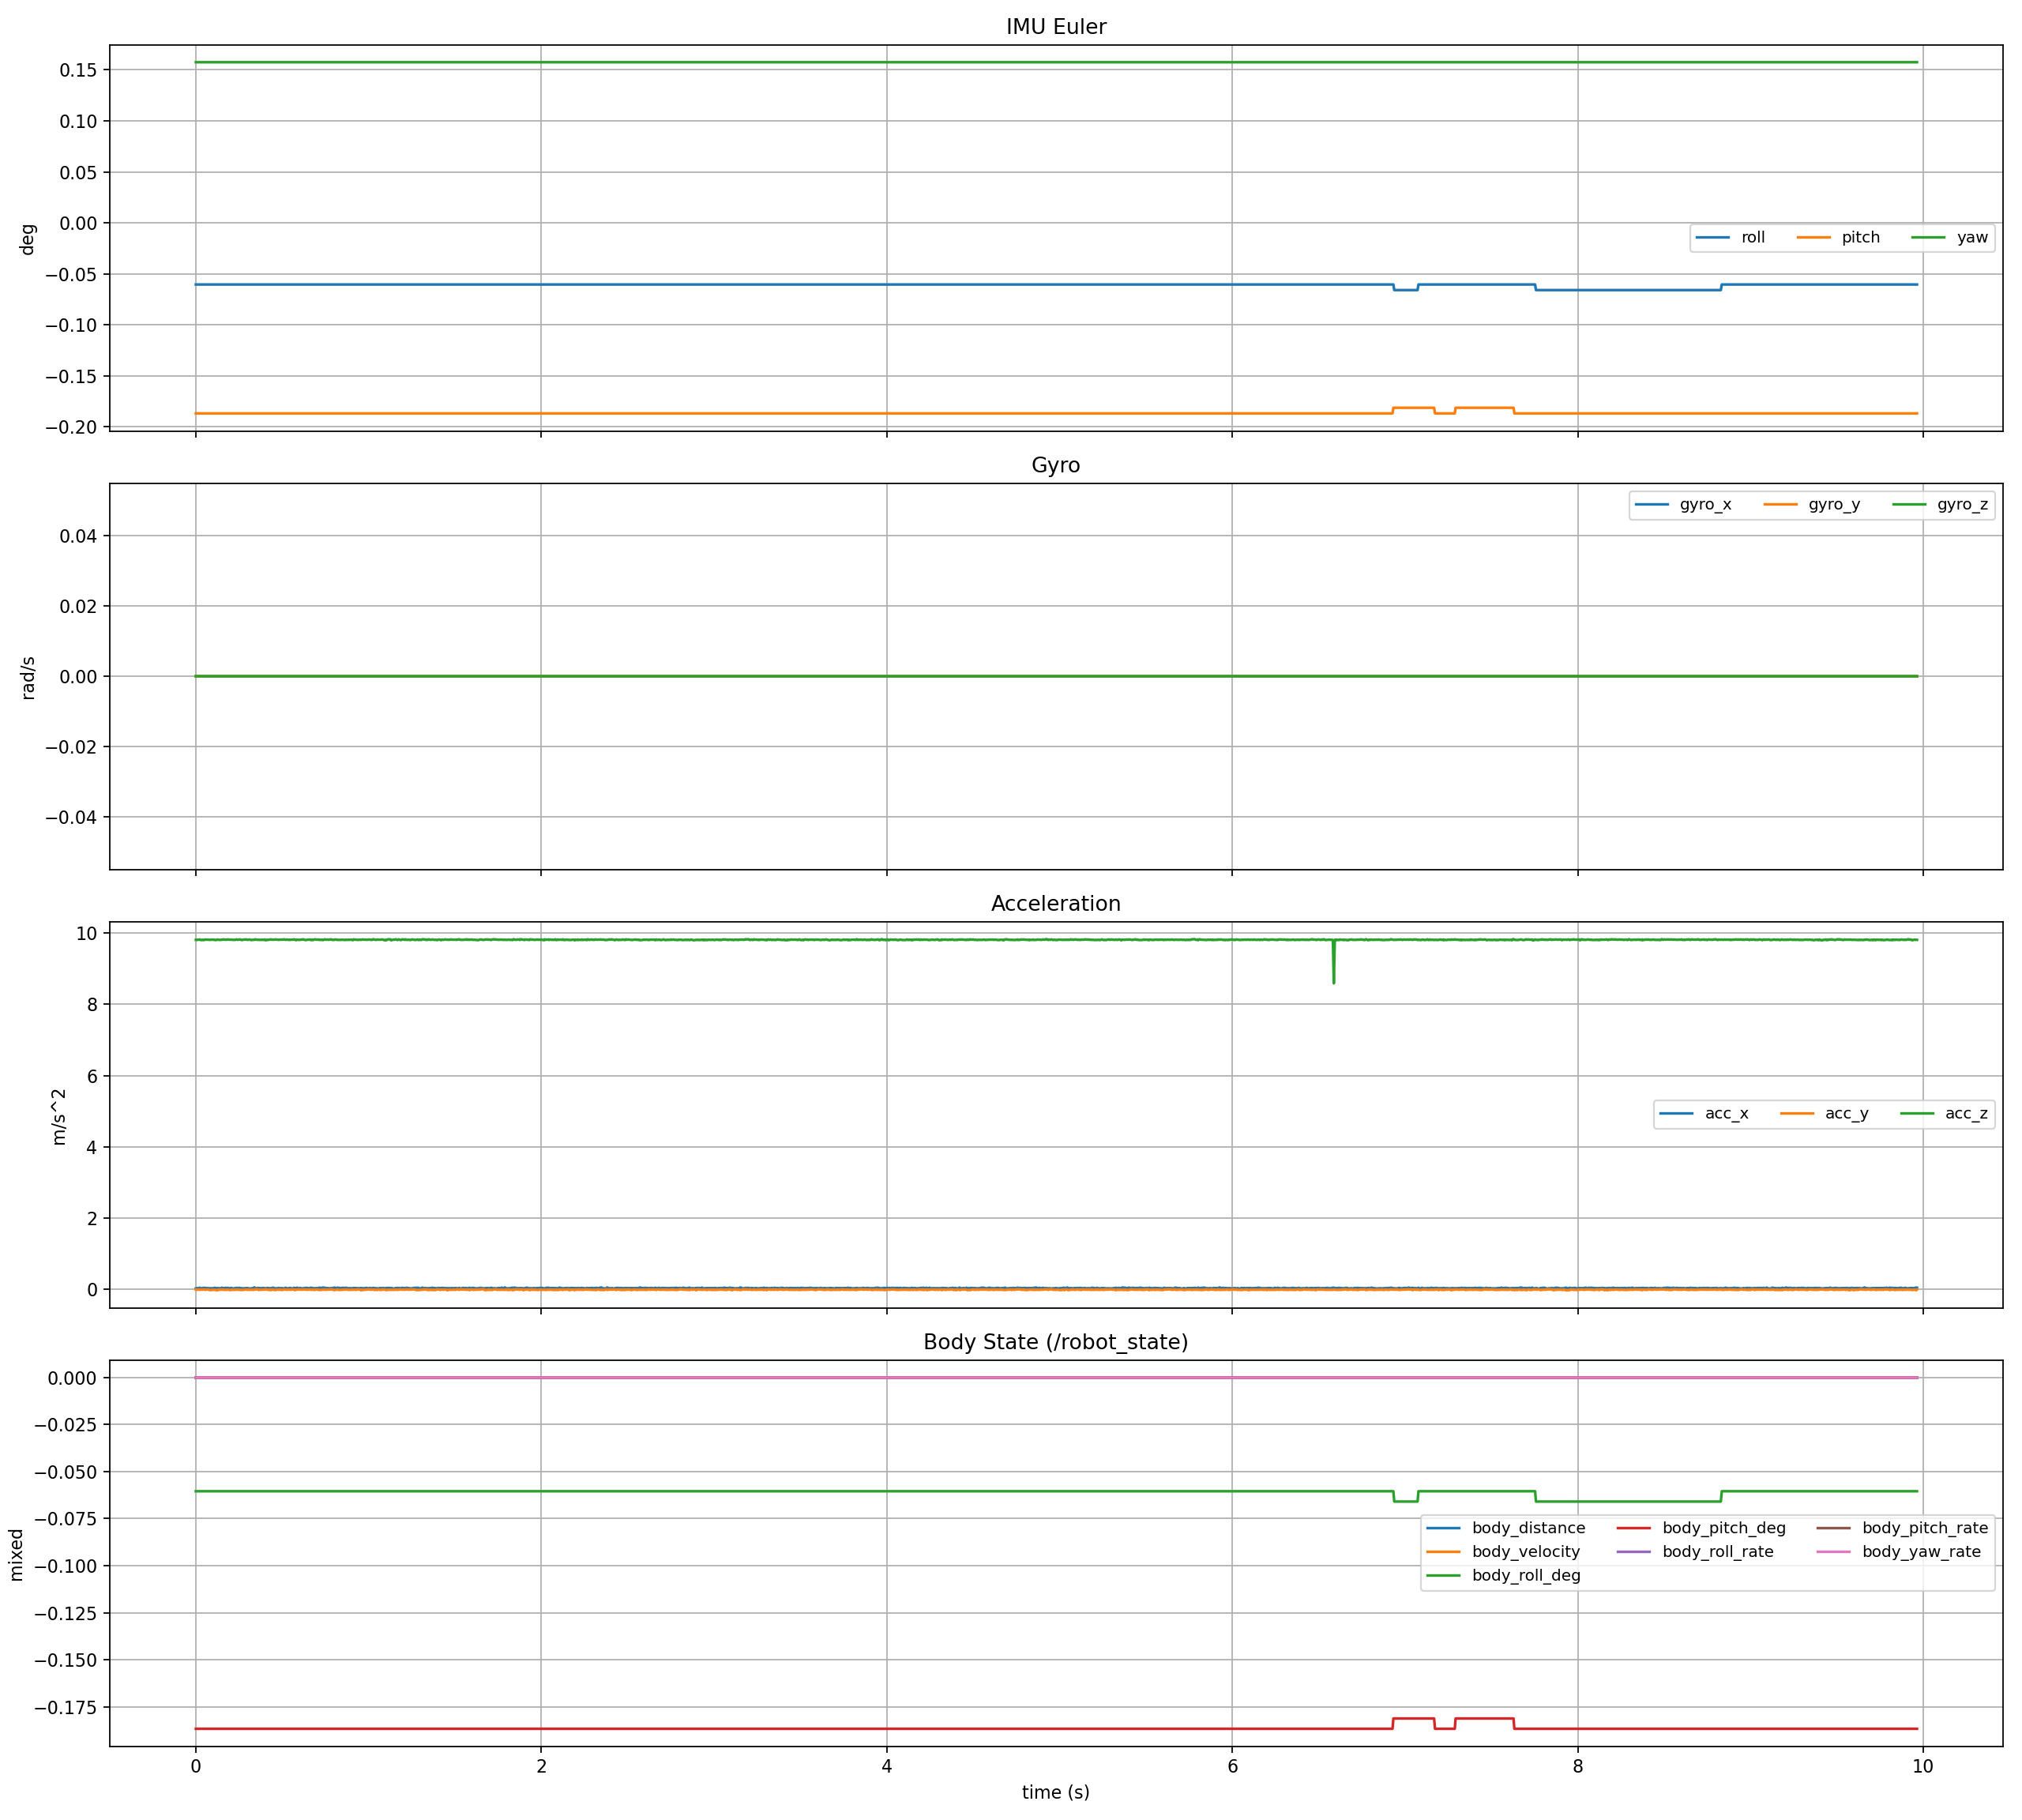

The data file committed next to this chart (first rows):
host_time_sec, elapsed_sec, stm_tick_ms, stm_time_sec, body_distance, body_velocity, body_roll, body_roll_rate, body_pitch, body_pitch_rate, body_yaw_rate, roll, pitch, yaw, gyro_x, gyro_y, gyro_z, acc_x, acc_y, acc_z, left_hip_pos, left_knee_pos, left_wheel_pos, right_hip_pos
1782555322, 0.0, 1782555321981, 1782555322, -0.0001712, 0.0, -0.001055, 0.0, -0.00326, 0.0, 0.0, -0.001055, -0.00326, 0.002748, 0.0, 0.0, 0.0, 0.02394, -0.004789, 9.812, 2.363, 1.167, -0.1602, 2.23
1782555322, 0.005764, 1782555321986, 1782555322, -0.0001712, 0.0, -0.001055, 0.0, -0.00326, 0.0, 0.0, -0.001055, -0.00326, 0.002748, 0.0, 0.0, 0.0, 0.03352, -0.01437, 9.807, 2.363, 1.167, -0.1602, 2.23
1782555322, 0.009206, 1782555321991, 1782555322, -0.0001712, 0.0, -0.001055, 0.0, -0.00326, 0.0, 0.0, -0.001055, -0.00326, 0.002748, 0.0, 0.0, 0.0, 0.02394, -0.009577, 9.817, 2.363, 1.167, -0.1602, 2.23
1782555322, 0.0128, 1782555321996, 1782555322, -0.0001712, 0.0, -0.001055, 0.0, -0.00326, 0.0, 0.0, -0.001055, -0.00326, 0.002748, 0.0, 0.0, 0.0, 0.02394, -0.009577, 9.817, 2.363, 1.167, -0.1602, 2.23
1782555322, 0.01836, 1782555322001, 1782555322, -0.0001712, 0.0, -0.001055, 0.0, -0.00326, 0.0, 0.0, -0.001055, -0.00326, 0.002748, 0.0, 0.0, 0.0, 0.03831, -0.004789, 9.817, 2.363, 1.167, -0.1602, 2.23
1782555322, 0.02271, 1782555322006, 1782555322, -0.0001712, 0.0, -0.001055, 0.0, -0.00326, 0.0, 0.0, -0.001055, -0.00326, 0.002748, 0.0, 0.0, 0.0, 0.0431, -0.01437, 9.821, 2.363, 1.167, -0.1602, 2.23
1782555322, 0.02772, 1782555322011, 1782555322, -0.0001712, 0.0, -0.001055, 0.0, -0.00326, 0.0, 0.0, -0.001055, -0.00326, 0.002748, 0.0, 0.0, 0.0, 0.02394, -0.009577, 9.807, 2.363, 1.167, -0.1602, 2.23
1782555322, 0.03392, 1782555322016, 1782555322, -0.0001712, 0.0, -0.001055, 0.0, -0.00326, 0.0, 0.0, -0.001055, -0.00326, 0.002748, 0.0, 0.0, 0.0, 0.02394, -0.009577, 9.807, 2.363, 1.167, -0.1602, 2.23
1782555322, 0.038, 1782555322021, 1782555322, -0.0001712, 0.0, -0.001055, 0.0, -0.00326, 0.0, 0.0, -0.001055, -0.00326, 0.002748, 0.0, 0.0, 0.0, 0.01915, -0.009577, 9.817, 2.363, 1.167, -0.1602, 2.23
1782555322, 0.0434, 1782555322026, 1782555322, -0.0001712, 0.0, -0.001055, 0.0, -0.00326, 0.0, 0.0, -0.001055, -0.00326, 0.002748, 0.0, 0.0, 0.0, 0.0431, -0.009577, 9.807, 2.363, 1.167, -0.1602, 2.23
1782555322, 0.04764, 1782555322031, 1782555322, -0.0001712, 0.0, -0.001055, 0.0, -0.00326, 0.0, 0.0, -0.001055, -0.00326, 0.002748, 0.0, 0.0, 0.0, 0.02394, 0.0, 9.807, 2.363, 1.167, -0.1602, 2.23
1782555322, 0.05289, 1782555322036, 1782555322, -0.0001712, 0.0, -0.001055, 0.0, -0.00326, 0.0, 0.0, -0.001055, -0.00326, 0.002748, 0.0, 0.0, 0.0, 0.0431, -0.01437, 9.821, 2.363, 1.167, -0.1602, 2.23
1782555322, 0.0578, 1782555322041, 1782555322, -0.0001712, 0.0, -0.001055, 0.0, -0.00326, 0.0, 0.0, -0.001055, -0.00326, 0.002748, 0.0, 0.0, 0.0, 0.02394, -0.01437, 9.817, 2.363, 1.167, -0.1602, 2.23
1782555322, 0.06333, 1782555322046, 1782555322, -0.0001712, 0.0, -0.001055, 0.0, -0.00326, 0.0, 0.0, -0.001055, -0.00326, 0.002748, 0.0, 0.0, 0.0, 0.03352, -0.004789, 9.817, 2.363, 1.167, -0.1602, 2.23
1782555322, 0.06791, 1782555322051, 1782555322, -0.0001712, 0.0, -0.001055, 0.0, -0.00326, 0.0, 0.0, -0.001055, -0.00326, 0.002748, 0.0, 0.0, 0.0, 0.03352, -0.004789, 9.817, 2.363, 1.167, -0.1602, 2.23
1782555322, 0.07292, 1782555322056, 1782555322, -0.0001712, 0.0, -0.001055, 0.0, -0.00326, 0.0, 0.0, -0.001055, -0.00326, 0.002748, 0.0, 0.0, 0.0, 0.02873, -0.009577, 9.817, 2.363, 1.167, -0.1602, 2.23
1782555322, 0.07795, 1782555322061, 1782555322, -0.0001712, 0.0, -0.001055, 0.0, -0.00326, 0.0, 0.0, -0.001055, -0.00326, 0.002748, 0.0, 0.0, 0.0, 0.02873, -0.01915, 9.812, 2.363, 1.167, -0.1602, 2.23
1782555322, 0.08269, 1782555322066, 1782555322, -0.0001712, 0.0, -0.001055, 0.0, -0.00326, 0.0, 0.0, -0.001055, -0.00326, 0.002748, 0.0, 0.0, 0.0, 0.02873, -0.01915, 9.812, 2.363, 1.167, -0.1602, 2.23
1782555322, 0.08782, 1782555322071, 1782555322, -0.0001712, 0.0, -0.001055, 0.0, -0.00326, 0.0, 0.0, -0.001055, -0.00326, 0.002748, 0.0, 0.0, 0.0, 0.02394, -0.02394, 9.817, 2.363, 1.167, -0.1602, 2.23
1782555322, 0.09292, 1782555322076, 1782555322, -0.0001712, 0.0, -0.001055, 0.0, -0.00326, 0.0, 0.0, -0.001055, -0.00326, 0.002748, 0.0, 0.0, 0.0, 0.02873, -0.01437, 9.817, 2.363, 1.167, -0.1602, 2.23
1782555322, 0.09765, 1782555322081, 1782555322, -0.0001712, 0.0, -0.001055, 0.0, -0.00326, 0.0, 0.0, -0.001055, -0.00326, 0.002748, 0.0, 0.0, 0.0, 0.02873, -0.01437, 9.817, 2.363, 1.167, -0.1602, 2.23
1782555322, 0.106, 1782555322086, 1782555322, -0.0001712, 0.0, -0.001055, 0.0, -0.00326, 0.0, 0.0, -0.001055, -0.00326, 0.002748, 0.0, 0.0, 0.0, 0.02873, -0.01437, 9.817, 2.363, 1.167, -0.1602, 2.23
1782555322, 0.1095, 1782555322091, 1782555322, -0.0001712, 0.0, -0.001055, 0.0, -0.00326, 0.0, 0.0, -0.001055, -0.00326, 0.002748, 0.0, 0.0, 0.0, 0.0431, -0.01437, 9.807, 2.363, 1.167, -0.1602, 2.23
1782555322, 0.1134, 1782555322096, 1782555322, -0.0001712, 0.0, -0.001055, 0.0, -0.00326, 0.0, 0.0, -0.001055, -0.00326, 0.002748, 0.0, 0.0, 0.0, 0.02394, -0.01915, 9.807, 2.363, 1.167, -0.1602, 2.23
1782555322, 0.1177, 1782555322101, 1782555322, -0.0001712, 0.0, -0.001055, 0.0, -0.00326, 0.0, 0.0, -0.001055, -0.00326, 0.002748, 0.0, 0.0, 0.0, 0.02394, -0.01915, 9.807, 2.363, 1.167, -0.1602, 2.23
1782555322, 0.123, 1782555322106, 1782555322, -0.0001712, 0.0, -0.001055, 0.0, -0.00326, 0.0, 0.0, -0.001055, -0.00326, 0.002748, 0.0, 0.0, 0.0, 0.03352, -0.02873, 9.821, 2.363, 1.167, -0.1602, 2.23
1782555322, 0.1282, 1782555322111, 1782555322, -0.0001712, 0.0, -0.001055, 0.0, -0.00326, 0.0, 0.0, -0.001055, -0.00326, 0.002748, 0.0, 0.0, 0.0, 0.02873, -0.01915, 9.817, 2.363, 1.167, -0.1602, 2.23
1782555322, 0.1326, 1782555322116, 1782555322, -0.0001712, 0.0, -0.001055, 0.0, -0.00326, 0.0, 0.0, -0.001055, -0.00326, 0.002748, 0.0, 0.0, 0.0, 0.03352, -0.009577, 9.812, 2.363, 1.167, -0.1602, 2.23
1782555322, 0.1386, 1782555322121, 1782555322, -0.0001712, 0.0, -0.001055, 0.0, -0.00326, 0.0, 0.0, -0.001055, -0.00326, 0.002748, 0.0, 0.0, 0.0, 0.01915, -0.01437, 9.812, 2.363, 1.167, -0.1602, 2.23
1782555322, 0.1464, 1782555322126, 1782555322, -0.0001712, 0.0, -0.001055, 0.0, -0.00326, 0.0, 0.0, -0.001055, -0.00326, 0.002748, 0.0, 0.0, 0.0, 0.02873, -0.009577, 9.812, 2.363, 1.167, -0.1602, 2.23
1782555322, 0.1492, 1782555322131, 1782555322, -0.0001712, 0.0, -0.001055, 0.0, -0.00326, 0.0, 0.0, -0.001055, -0.00326, 0.002748, 0.0, 0.0, 0.0, 0.0431, -0.004789, 9.817, 2.363, 1.167, -0.1602, 2.23
1782555322, 0.1527, 1782555322136, 1782555322, -0.0001712, 0.0, -0.001055, 0.0, -0.00326, 0.0, 0.0, -0.001055, -0.00326, 0.002748, 0.0, 0.0, 0.0, 0.0431, -0.004789, 9.817, 2.363, 1.167, -0.1602, 2.23
1782555322, 0.1577, 1782555322141, 1782555322, -0.0001712, 0.0, -0.001055, 0.0, -0.00326, 0.0, 0.0, -0.001055, -0.00326, 0.002748, 0.0, 0.0, 0.0, 0.02873, -0.01437, 9.821, 2.363, 1.167, -0.1602, 2.23
1782555322, 0.1643, 1782555322146, 1782555322, -0.0001712, 0.0, -0.001055, 0.0, -0.00326, 0.0, 0.0, -0.001055, -0.00326, 0.002748, 0.0, 0.0, 0.0, 0.03352, -0.009577, 9.821, 2.363, 1.167, -0.1602, 2.23
1782555322, 0.1679, 1782555322151, 1782555322, -0.0001712, 0.0, -0.001055, 0.0, -0.00326, 0.0, 0.0, -0.001055, -0.00326, 0.002748, 0.0, 0.0, 0.0, 0.02873, -0.01437, 9.817, 2.363, 1.167, -0.1602, 2.23
1782555322, 0.1727, 1782555322156, 1782555322, -0.0001712, 0.0, -0.001055, 0.0, -0.00326, 0.0, 0.0, -0.001055, -0.00326, 0.002748, 0.0, 0.0, 0.0, 0.0431, -0.01437, 9.817, 2.363, 1.167, -0.1602, 2.23
1782555322, 0.1779, 1782555322161, 1782555322, -0.0001712, 0.0, -0.001055, 0.0, -0.00326, 0.0, 0.0, -0.001055, -0.00326, 0.002748, 0.0, 0.0, 0.0, 0.02394, -0.01437, 9.817, 2.363, 1.167, -0.1602, 2.23
1782555322, 0.1828, 1782555322166, 1782555322, -0.0001712, 0.0, -0.001055, 0.0, -0.00326, 0.0, 0.0, -0.001055, -0.00326, 0.002748, 0.0, 0.0, 0.0, 0.03831, -0.009577, 9.821, 2.363, 1.167, -0.1602, 2.23
1782555322, 0.1874, 1782555322171, 1782555322, -0.0001712, 0.0, -0.001055, 0.0, -0.00326, 0.0, 0.0, -0.001055, -0.00326, 0.002748, 0.0, 0.0, 0.0, 0.03831, -0.009577, 9.821, 2.363, 1.167, -0.1602, 2.23
1782555322, 0.1927, 1782555322176, 1782555322, -0.0001712, 0.0, -0.001055, 0.0, -0.00326, 0.0, 0.0, -0.001055, -0.00326, 0.002748, 0.0, 0.0, 0.0, 0.02394, -0.01915, 9.817, 2.363, 1.167, -0.1602, 2.23
1782555322, 0.1981, 1782555322181, 1782555322, -0.0001712, 0.0, -0.001055, 0.0, -0.00326, 0.0, 0.0, -0.001055, -0.00326, 0.002748, 0.0, 0.0, 0.0, 0.02394, -0.01915, 9.817, 2.363, 1.167, -0.1602, 2.23
1782555322, 0.2028, 1782555322186, 1782555322, -0.0001712, 0.0, -0.001055, 0.0, -0.00326, 0.0, 0.0, -0.001055, -0.00326, 0.002748, 0.0, 0.0, 0.0, 0.03831, -0.01915, 9.817, 2.363, 1.167, -0.1602, 2.23
1782555322, 0.2079, 1782555322191, 1782555322, -0.0001712, 0.0, -0.001055, 0.0, -0.00326, 0.0, 0.0, -0.001055, -0.00326, 0.002748, 0.0, 0.0, 0.0, 0.03352, -0.009577, 9.817, 2.363, 1.167, -0.1602, 2.23
1782555322, 0.214, 1782555322196, 1782555322, -0.0001712, 0.0, -0.001055, 0.0, -0.00326, 0.0, 0.0, -0.001055, -0.00326, 0.002748, 0.0, 0.0, 0.0, 0.01915, -0.01437, 9.812, 2.363, 1.167, -0.1602, 2.23
1782555322, 0.2176, 1782555322201, 1782555322, -0.0001712, 0.0, -0.001055, 0.0, -0.00326, 0.0, 0.0, -0.001055, -0.00326, 0.002748, 0.0, 0.0, 0.0, 0.01915, -0.01437, 9.812, 2.363, 1.167, -0.1602, 2.23
1782555322, 0.2241, 1782555322206, 1782555322, -0.0001712, 0.0, -0.001055, 0.0, -0.00326, 0.0, 0.0, -0.001055, -0.00326, 0.002748, 0.0, 0.0, 0.0, 0.02873, -0.01437, 9.812, 2.363, 1.167, -0.1602, 2.23
1782555322, 0.228, 1782555322211, 1782555322, -0.0001712, 0.0, -0.001055, 0.0, -0.00326, 0.0, 0.0, -0.001055, -0.00326, 0.002748, 0.0, 0.0, 0.0, 0.02873, -0.01437, 9.812, 2.363, 1.167, -0.1602, 2.23
1782555322, 0.2328, 1782555322216, 1782555322, -0.0001712, 0.0, -0.001055, 0.0, -0.00326, 0.0, 0.0, -0.001055, -0.00326, 0.002748, 0.0, 0.0, 0.0, 0.03831, -0.009577, 9.821, 2.363, 1.167, -0.1602, 2.23
1782555322, 0.2383, 1782555322221, 1782555322, -0.0001712, 0.0, -0.001055, 0.0, -0.00326, 0.0, 0.0, -0.001055, -0.00326, 0.002748, 0.0, 0.0, 0.0, 0.03831, -0.009577, 9.821, 2.363, 1.167, -0.1602, 2.23
1782555322, 0.2425, 1782555322226, 1782555322, -0.0001712, 0.0, -0.001055, 0.0, -0.00326, 0.0, 0.0, -0.001055, -0.00326, 0.002748, 0.0, 0.0, 0.0, 0.03352, -0.004789, 9.812, 2.363, 1.167, -0.1602, 2.23
1782555322, 0.2479, 1782555322231, 1782555322, -0.0001712, 0.0, -0.001055, 0.0, -0.00326, 0.0, 0.0, -0.001055, -0.00326, 0.002748, 0.0, 0.0, 0.0, 0.03831, -0.01437, 9.821, 2.363, 1.167, -0.1602, 2.23
1782555322, 0.2527, 1782555322236, 1782555322, -0.0001712, 0.0, -0.001055, 0.0, -0.00326, 0.0, 0.0, -0.001055, -0.00326, 0.002748, 0.0, 0.0, 0.0, 0.03831, -0.01437, 9.821, 2.363, 1.167, -0.1602, 2.23
1782555322, 0.2579, 1782555322241, 1782555322, -0.0001712, 0.0, -0.001055, 0.0, -0.00326, 0.0, 0.0, -0.001055, -0.00326, 0.002748, 0.0, 0.0, 0.0, 0.02873, -0.01437, 9.821, 2.363, 1.167, -0.1602, 2.23
1782555322, 0.2641, 1782555322246, 1782555322, -0.0001712, 0.0, -0.001055, 0.0, -0.00326, 0.0, 0.0, -0.001055, -0.00326, 0.002748, 0.0, 0.0, 0.0, 0.02873, -0.01915, 9.807, 2.363, 1.167, -0.1602, 2.23
1782555322, 0.2677, 1782555322251, 1782555322, -0.0001712, 0.0, -0.001055, 0.0, -0.00326, 0.0, 0.0, -0.001055, -0.00326, 0.002748, 0.0, 0.0, 0.0, 0.02873, -0.01915, 9.807, 2.363, 1.167, -0.1602, 2.23
1782555322, 0.2735, 1782555322256, 1782555322, -0.0001712, 0.0, -0.001055, 0.0, -0.00326, 0.0, 0.0, -0.001055, -0.00326, 0.002748, 0.0, 0.0, 0.0, 0.02394, -0.01437, 9.817, 2.363, 1.167, -0.1602, 2.23
1782555322, 0.2775, 1782555322261, 1782555322, -0.0001712, 0.0, -0.001055, 0.0, -0.00326, 0.0, 0.0, -0.001055, -0.00326, 0.002748, 0.0, 0.0, 0.0, 0.02394, -0.01437, 9.817, 2.363, 1.167, -0.1602, 2.23
1782555322, 0.2826, 1782555322266, 1782555322, -0.0001712, 0.0, -0.001055, 0.0, -0.00326, 0.0, 0.0, -0.001055, -0.00326, 0.002748, 0.0, 0.0, 0.0, 0.02873, -0.009577, 9.821, 2.363, 1.167, -0.1602, 2.23
1782555322, 0.2888, 1782555322271, 1782555322, -0.0001712, 0.0, -0.001055, 0.0, -0.00326, 0.0, 0.0, -0.001055, -0.00326, 0.002748, 0.0, 0.0, 0.0, 0.03352, -0.004789, 9.821, 2.363, 1.167, -0.1602, 2.23
1782555322, 0.2929, 1782555322276, 1782555322, -0.0001712, 0.0, -0.001055, 0.0, -0.00326, 0.0, 0.0, -0.001055, -0.00326, 0.002748, 0.0, 0.0, 0.0, 0.02394, -0.009577, 9.821, 2.363, 1.167, -0.1602, 2.23
... 1,933 more rows
